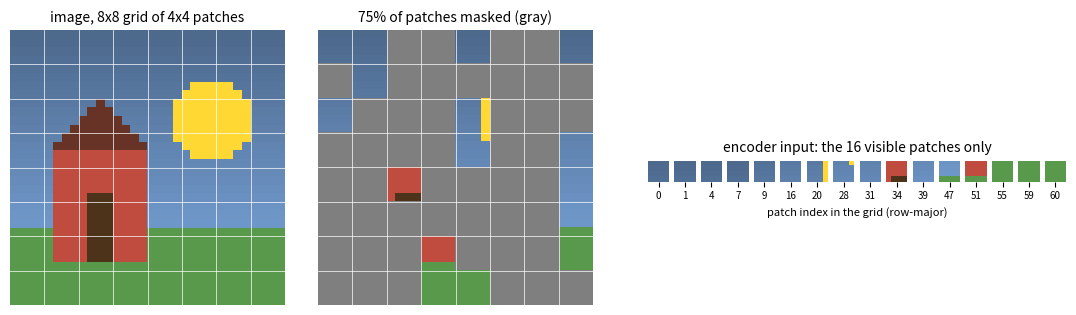
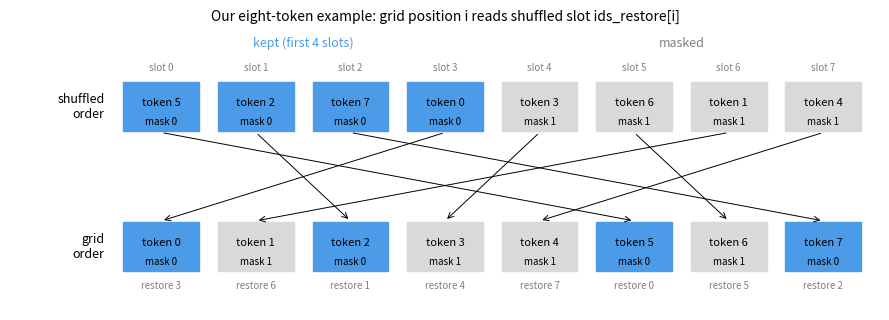
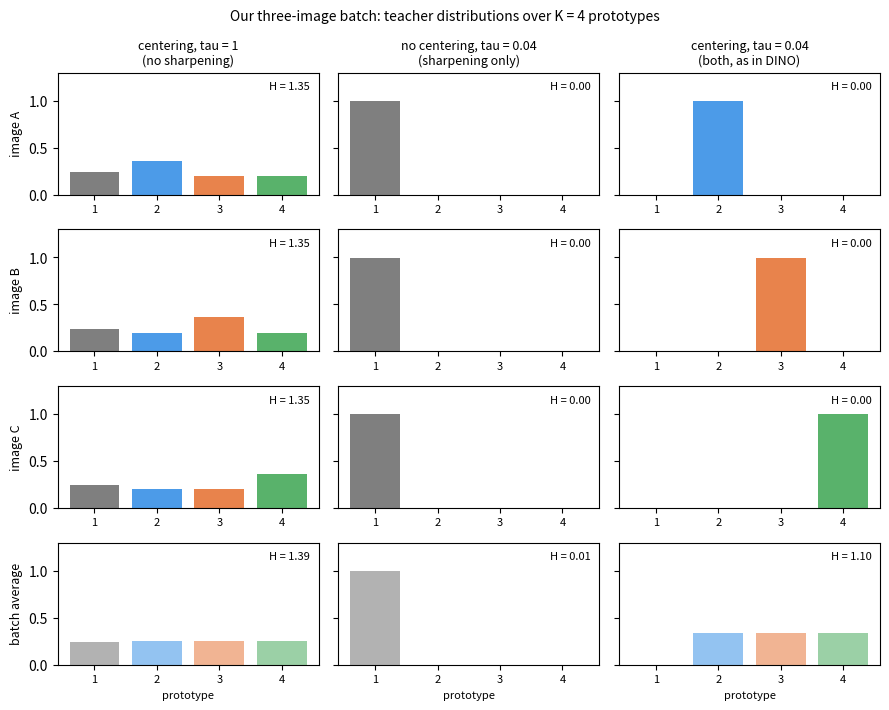

The script that saved these images, in order:
"""Render the README figures for the self-supervised learning notes.

mae_masking.png. A 32x32 picture cut into the 8x8 grid of 4x4 patches, the same picture with 75% of
the patches masked at random, and the 16 visible patches laid out as the token sequence the MAE
encoder receives.

eight_tokens.png. Our eight-token example: ids_shuffle = [5, 2, 7, 0, 3, 6, 1, 4], keep 4. Shows the
shuffled order with the kept slots, and how gathering by ids_restore carries the mask back to grid
order.

three_image_batch.png. Our three-image batch: teacher logits for 3 images over K = 4 prototypes,
turned into teacher distributions three ways (centering with a high temperature, sharpening with no
centering, centering and sharpening).

None of these uses the assignment code. Run from this directory:

    python make_ssl_figures.py
"""

import matplotlib

matplotlib.use("Agg")
import matplotlib.pyplot as plt
import numpy as np
from matplotlib.patches import Rectangle

# ---------------------------------------------------------------- mae_masking.png
S, P = 32, 4
G = S // P
yy, xx = np.mgrid[0:S, 0:S]
img = np.zeros((S, S, 3))
img[:] = (0.55 + 0.35 * yy / S)[..., None] * np.array([0.55, 0.75, 1.0])  # sky gradient
img[yy > 22] = [0.35, 0.6, 0.3]                                            # ground
disk = (yy - 10) ** 2 + (xx - 23) ** 2 < 25
img[disk] = [1.0, 0.85, 0.2]                                               # sun
house = (yy >= 14) & (yy <= 26) & (xx >= 5) & (xx <= 15)
img[house] = [0.75, 0.3, 0.25]
roof = (yy >= 8) & (yy < 14) & (np.abs(xx - 10) <= (yy - 8))
img[roof] = [0.4, 0.2, 0.15]
img[(yy >= 19) & (yy <= 26) & (xx >= 9) & (xx <= 11)] = [0.3, 0.2, 0.1]   # door

rng = np.random.default_rng(3)
N = G * G
n_keep = round(0.25 * N)
ids_shuffle = np.argsort(rng.random(N))
keep = np.sort(ids_shuffle[:n_keep])
mask = np.ones(N, bool)
mask[keep] = False

masked = img.copy()
for i in range(N):
    if mask[i]:
        r, c = divmod(i, G)
        masked[r * P:(r + 1) * P, c * P:(c + 1) * P] = 0.5

fig = plt.figure(figsize=(11, 3.6))
ax1 = fig.add_axes([0.02, 0.12, 0.25, 0.78])
ax2 = fig.add_axes([0.30, 0.12, 0.25, 0.78])
ax3 = fig.add_axes([0.60, 0.30, 0.38, 0.40])
for ax, im, title in [(ax1, img, "image, 8x8 grid of 4x4 patches"),
                      (ax2, masked, "75% of patches masked (gray)")]:
    ax.imshow(im, interpolation="nearest")
    for k in range(1, G):
        ax.axhline(k * P - 0.5, color="white", lw=0.5)
        ax.axvline(k * P - 0.5, color="white", lw=0.5)
    ax.set_title(title, fontsize=10)
    ax.axis("off")
strip = np.ones((P, n_keep * (P + 1) - 1, 3))
for j, i in enumerate(keep):
    r, c = divmod(i, G)
    strip[:, j * (P + 1):j * (P + 1) + P] = img[r * P:(r + 1) * P, c * P:(c + 1) * P]
ax3.imshow(strip, interpolation="nearest")
ax3.set_title("encoder input: the 16 visible patches only", fontsize=10)
ax3.set_xticks([j * (P + 1) + 1.5 for j in range(n_keep)])
ax3.set_xticklabels([str(i) for i in keep], fontsize=7)
ax3.set_yticks([])
ax3.set_xlabel("patch index in the grid (row-major)", fontsize=8)
for s in ax3.spines.values():
    s.set_visible(False)
fig.savefig("mae_masking.png", dpi=130)
plt.close(fig)

# ---------------------------------------------------------------- eight_tokens.png
ids_shuffle = np.array([5, 2, 7, 0, 3, 6, 1, 4])
ids_restore = np.argsort(ids_shuffle)
nk = 4
mask_shuf = np.array([0] * nk + [1] * (8 - nk))
mask_grid = mask_shuf[ids_restore]
kept_c, masked_c = "#4c9be8", "#d9d9d9"

fig, ax = plt.subplots(figsize=(9, 3.3))
y_top, y_bot = 2.0, 0.0
for slot, tok in enumerate(ids_shuffle):
    col = kept_c if slot < nk else masked_c
    ax.add_patch(Rectangle((slot - 0.4, y_top - 0.35), 0.8, 0.7, color=col))
    ax.text(slot, y_top + 0.05, f"token {tok}", ha="center", va="center", fontsize=8)
    ax.text(slot, y_top - 0.22, f"mask {mask_shuf[slot]}", ha="center", va="center", fontsize=7)
    ax.text(slot, y_top + 0.5, f"slot {slot}", ha="center", fontsize=7, color="gray")
for pos in range(8):
    col = kept_c if mask_grid[pos] == 0 else masked_c
    ax.add_patch(Rectangle((pos - 0.4, y_bot - 0.35), 0.8, 0.7, color=col))
    ax.text(pos, y_bot + 0.05, f"token {pos}", ha="center", va="center", fontsize=8)
    ax.text(pos, y_bot - 0.22, f"mask {mask_grid[pos]}", ha="center", va="center", fontsize=7)
    ax.text(pos, y_bot - 0.6, f"restore {ids_restore[pos]}", ha="center", fontsize=7, color="gray")
    ax.annotate("", xy=(pos, y_bot + 0.37), xytext=(ids_restore[pos], y_top - 0.37),
                arrowprops=dict(arrowstyle="->", color="black", lw=0.7))
ax.text(-0.6, y_top, "shuffled\norder", ha="right", va="center", fontsize=9)
ax.text(-0.6, y_bot, "grid\norder", ha="right", va="center", fontsize=9)
ax.text(1.5, y_top + 0.85, "kept (first 4 slots)", ha="center", fontsize=9, color=kept_c)
ax.text(5.5, y_top + 0.85, "masked", ha="center", fontsize=9, color="gray")
ax.set_xlim(-1.6, 7.6)
ax.set_ylim(-0.9, 3.1)
ax.axis("off")
ax.set_title("Our eight-token example: grid position i reads shuffled slot ids_restore[i]", fontsize=10)
fig.tight_layout()
fig.savefig("eight_tokens.png", dpi=130)
plt.close(fig)

# ---------------------------------------------------------------- three_image_batch.png
logits = np.array([[0.9, 0.6, 0.0, 0.0],
                   [0.9, 0.0, 0.6, 0.0],
                   [0.9, 0.0, 0.0, 0.6]])
center = logits.mean(axis=0)


def softmax(g, tau):
    z = np.exp((g - g.max(axis=-1, keepdims=True)) / tau)
    return z / z.sum(axis=-1, keepdims=True)


def entropy(p):
    return -(p * np.log(p + 1e-12)).sum(axis=-1)


settings = [("centering, tau = 1\n(no sharpening)", logits - center, 1.0),
            ("no centering, tau = 0.04\n(sharpening only)", logits, 0.04),
            ("centering, tau = 0.04\n(both, as in DINO)", logits - center, 0.04)]
fig, axs = plt.subplots(4, 3, figsize=(9, 7.2), sharey=True)
colors = ["#7f7f7f", "#4c9be8", "#e8834c", "#59b26b"]
for j, (title, g, tau) in enumerate(settings):
    p = softmax(g, tau)
    for i in range(3):
        ax = axs[i, j]
        ax.bar(range(4), p[i], color=colors)
        ax.set_ylim(0, 1.3)
        ax.set_xticks(range(4))
        ax.set_xticklabels(["1", "2", "3", "4"], fontsize=8)
        ax.text(3.45, 1.12, f"H = {entropy(p[i]):.2f}", ha="right", fontsize=8)
        if j == 0:
            ax.set_ylabel(f"image {'ABC'[i]}", fontsize=9)
        if i == 0:
            ax.set_title(title, fontsize=9)
    ax = axs[3, j]
    pm = p.mean(axis=0)
    ax.bar(range(4), pm, color=colors, alpha=0.6)
    ax.set_ylim(0, 1.3)
    ax.set_xticks(range(4))
    ax.set_xticklabels(["1", "2", "3", "4"], fontsize=8)
    ax.text(3.45, 1.12, f"H = {entropy(pm):.2f}", ha="right", fontsize=8)
    ax.set_xlabel("prototype", fontsize=8)
    if j == 0:
        ax.set_ylabel("batch average", fontsize=9)
fig.suptitle("Our three-image batch: teacher distributions over K = 4 prototypes", fontsize=10)
fig.tight_layout()
fig.savefig("three_image_batch.png", dpi=130)
plt.close(fig)
print("wrote mae_masking.png, eight_tokens.png, three_image_batch.png")
